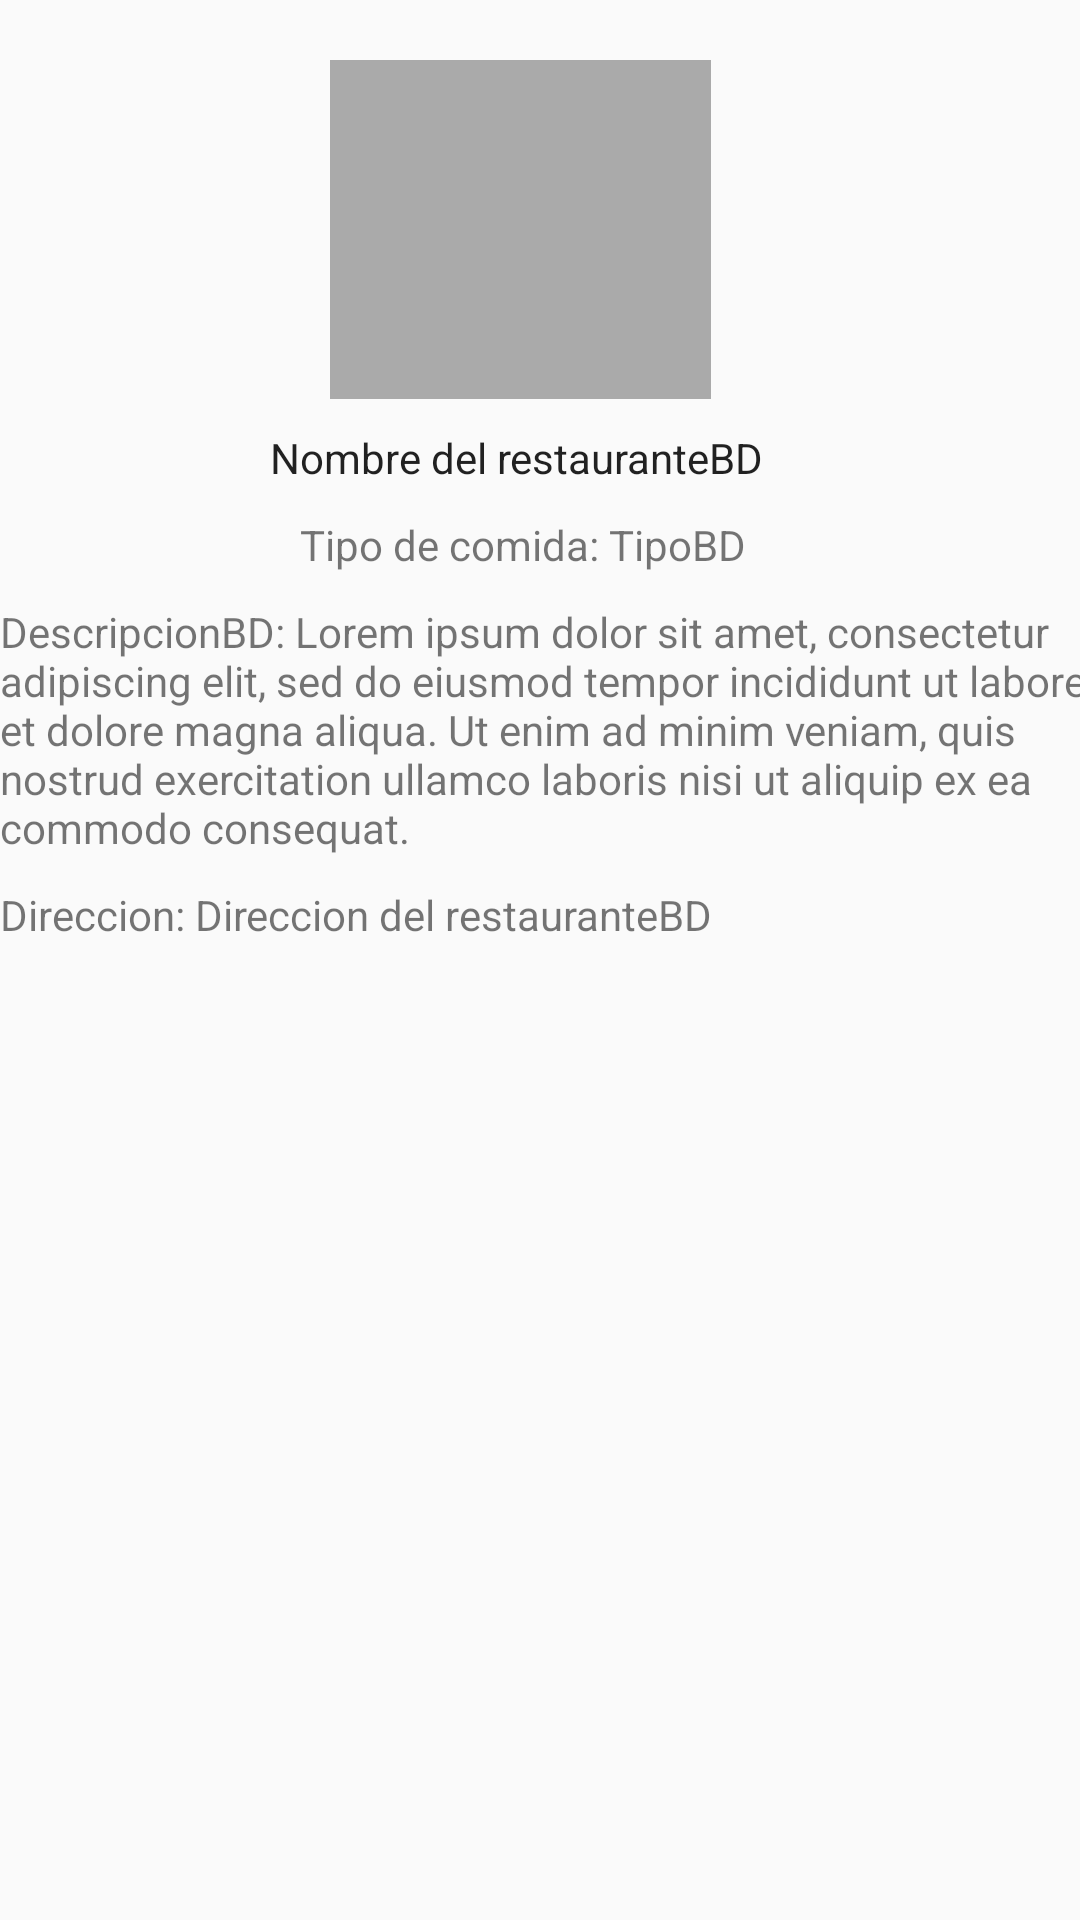

Reconstruct the res/layout file that produces this screen, plus the resources it refers to.
<!-- AndroidManifest.xml: application theme AppTheme -->
<!-- res/layout/content_act_act_info.xml -->
<?xml version="1.0" encoding="utf-8"?>
<android.support.v4.widget.NestedScrollView xmlns:android="http://schemas.android.com/apk/res/android"
    xmlns:app="http://schemas.android.com/apk/res-auto"
    xmlns:tools="http://schemas.android.com/tools"
    android:layout_width="match_parent"
    android:layout_height="match_parent"
    app:layout_behavior="@string/appbar_scrolling_view_behavior"
    tools:context="com.appspot.reservandeat_171704.reservandeat.Act_act_info"
    tools:showIn="@layout/activity_act_info">

    <ScrollView
        android:layout_width="match_parent"
        android:layout_height="match_parent"
        android:layout_alignParentEnd="true"
        android:layout_alignParentRight="true"
        android:layout_alignParentTop="true"
        tools:ignore="ObsoleteLayoutParam,UselessParent">

        <LinearLayout
            android:layout_width="match_parent"
            android:layout_height="match_parent"
            android:orientation="vertical"
            tools:ignore="ScrollViewSize">

            <ImageView
                android:id="@+id/ivLogo"
                android:layout_width="127dp"
                android:layout_height="113dp"
                android:layout_alignParentTop="true"
                android:layout_centerHorizontal="true"
                android:layout_marginLeft="110dp"
                android:layout_marginTop="20dp"
                android:background="@android:color/darker_gray"
                android:contentDescription=""
                tools:ignore="ContentDescription,RtlHardcoded" />

            <TextView
                android:id="@+id/tvNOmbre"
                android:layout_width="200dp"
                android:layout_height="wrap_content"
                android:layout_marginLeft="90dp"
                android:layout_marginTop="10dp"
                android:text="Nombre del restauranteBD"
                android:textAppearance="@style/TextAppearance.AppCompat.Body1"
                tools:ignore="HardcodedText,RtlHardcoded"
                tools:layout_editor_absoluteX="95dp"
                tools:layout_editor_absoluteY="167dp" />

            <TextView
                android:id="@+id/tvTipoComidaBD"
                android:layout_width="wrap_content"
                android:layout_height="wrap_content"
                android:layout_marginLeft="100dp"
                android:layout_marginTop="10dp"
                android:text="Tipo de comida: TipoBD"
                tools:ignore="HardcodedText,RtlHardcoded"
                tools:layout_editor_absoluteX="93dp"
                tools:layout_editor_absoluteY="200dp" />

            <TextView
                android:id="@+id/textView9"
                android:layout_width="368dp"
                android:layout_height="wrap_content"
                android:layout_marginTop="10dp"
                android:text='DescripcionBD: Lorem ipsum dolor sit amet, consectetur adipiscing elit, sed do eiusmod tempor incididunt ut labore et dolore magna aliqua. Ut enim ad minim veniam, quis nostrud exercitation ullamco laboris nisi ut aliquip ex ea commodo consequat.'
                tools:ignore="HardcodedText" />



            <TextView
                android:layout_width="368dp"
                android:layout_height="wrap_content"
                android:layout_marginTop="10dp"
                android:text="Direccion: Direccion del restauranteBD"
                tools:ignore="HardcodedText" />









        </LinearLayout>
    </ScrollView>

</android.support.v4.widget.NestedScrollView>
<!-- res/layout/activity_act_info.xml (included above) -->
<?xml version="1.0" encoding="utf-8"?>
<android.support.design.widget.CoordinatorLayout xmlns:android="http://schemas.android.com/apk/res/android"
    xmlns:app="http://schemas.android.com/apk/res-auto"
    xmlns:tools="http://schemas.android.com/tools"
    android:layout_width="match_parent"
    android:layout_height="match_parent"
    android:fitsSystemWindows="true"
    tools:context="com.appspot.reservandeat_171704.reservandeat.Act_act_info">

    <android.support.design.widget.AppBarLayout
        android:id="@+id/app_bar"
        android:layout_width="match_parent"
        android:layout_height="@dimen/app_bar_height"
        android:fitsSystemWindows="true"
        android:theme="@style/AppTheme.AppBarOverlay">

        <android.support.design.widget.CollapsingToolbarLayout
            android:id="@+id/toolbar_layout"
            android:layout_width="match_parent"
            android:layout_height="match_parent"
            android:fitsSystemWindows="true"
            app:contentScrim="?attr/colorPrimary"
            app:layout_scrollFlags="scroll|exitUntilCollapsed">

            <android.support.v7.widget.Toolbar
                android:id="@+id/toolbar"
                android:layout_width="match_parent"
                android:layout_height="?attr/actionBarSize"
                app:layout_collapseMode="pin"
                app:popupTheme="@style/AppTheme.PopupOverlay" />

        </android.support.design.widget.CollapsingToolbarLayout>
    </android.support.design.widget.AppBarLayout>

    <include layout="@layout/content_act_act_info" />

    <android.support.design.widget.FloatingActionButton
        android:id="@+id/fab"
        android:layout_width="wrap_content"
        android:layout_height="wrap_content"
        android:layout_margin="@dimen/fab_margin"
        android:backgroundTint="@color/colorBotones"
        app:layout_anchor="@id/app_bar"
        app:layout_anchorGravity="bottom|end"
        app:srcCompat="@android:drawable/ic_menu_add" />

</android.support.design.widget.CoordinatorLayout>
<!-- resources referenced by this layout -->
<resources>
  <color name="colorBotones">#FFB74D</color>
  <dimen name="app_bar_height">180dp</dimen>
  <dimen name="fab_margin">16dp</dimen>
  <style name="AppTheme.AppBarOverlay" parent="ThemeOverlay.AppCompat.Dark.ActionBar" />
  <style name="AppTheme.PopupOverlay" parent="ThemeOverlay.AppCompat.Light" />
  <style name="AppTheme" parent="Theme.AppCompat.Light.DarkActionBar">
          
          <item name="colorPrimary">@color/colorPrimary</item>
          <item name="colorPrimaryDark">@android:color/holo_orange_light</item>
          <item name="colorAccent">@color/colorAccent</item>
      </style>
  <color name="colorPrimary">#ef6c00</color>
  <color name="colorAccent">#FF4081</color>
</resources>
